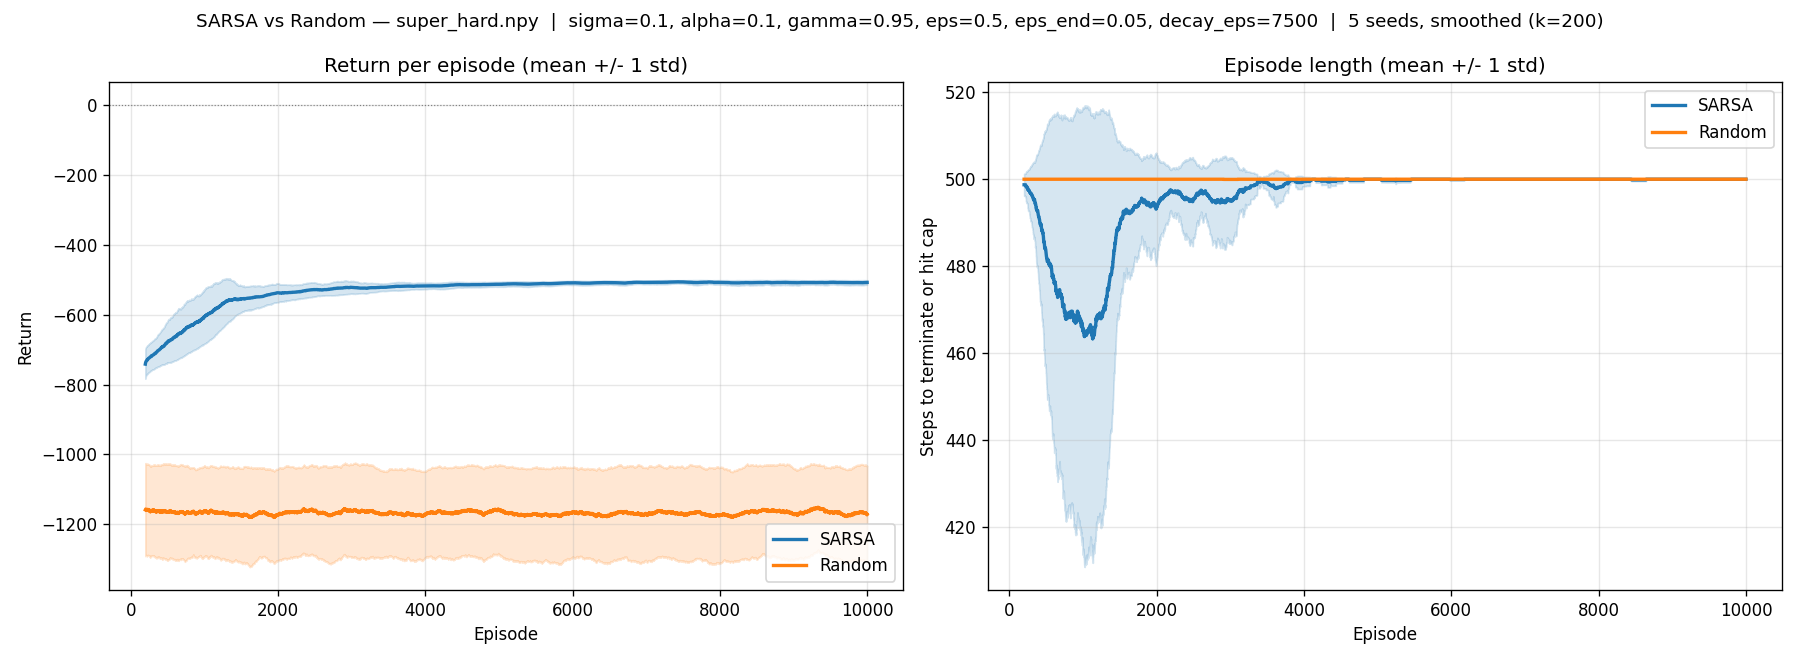

Data behind this chart, as committed beside it:
episode, sarsa_return_mean, sarsa_return_std, random_return_mean, random_return_std, sarsa_steps_mean, sarsa_steps_std, random_steps_mean, random_steps_std, sarsa_success_rate, random_success_rate
0, -1078, 29.89, -1146, 170.7, 500.0, 0.0, 500.0, 0.0, 0.0, 0.0
1, -976.8, 42.06, -1238, 156.6, 500.0, 0.0, 500.0, 0.0, 0.0, 0.0
2, -843.2, 48.09, -1149, 116.4, 500.0, 0.0, 500.0, 0.0, 0.0, 0.0
3, -925.6, 41.92, -1134, 130.2, 500.0, 0.0, 500.0, 0.0, 0.0, 0.0
4, -828.0, 53.96, -1366, 208.7, 500.0, 0.0, 500.0, 0.0, 0.0, 0.0
5, -831.2, 63.87, -1085, 121.2, 500.0, 0.0, 500.0, 0.0, 0.0, 0.0
6, -827.2, 56.31, -1161, 173.8, 500.0, 0.0, 500.0, 0.0, 0.0, 0.0
7, -809.6, 62.56, -1111, 72.24, 500.0, 0.0, 500.0, 0.0, 0.0, 0.0
8, -802.4, 29.57, -1111, 103.7, 500.0, 0.0, 500.0, 0.0, 0.0, 0.0
9, -820.0, 74.32, -1190, 135, 500.0, 0.0, 500.0, 0.0, 0.0, 0.0
10, -791.2, 33.41, -1112, 165.7, 500.0, 0.0, 500.0, 0.0, 0.0, 0.0
11, -824.8, 64.47, -1225, 132.9, 500.0, 0.0, 500.0, 0.0, 0.0, 0.0
12, -824.8, 52.79, -1205, 152.4, 500.0, 0.0, 500.0, 0.0, 0.0, 0.0
13, -778.4, 52.74, -1154, 92.52, 500.0, 0.0, 500.0, 0.0, 0.0, 0.0
14, -779.2, 32.54, -1186, 38.75, 500.0, 0.0, 500.0, 0.0, 0.0, 0.0
15, -738.4, 32.36, -1106, 93.11, 500.0, 0.0, 500.0, 0.0, 0.0, 0.0
16, -740.0, 31.09, -1154, 113.1, 500.0, 0.0, 500.0, 0.0, 0.0, 0.0
17, -756.8, 31.33, -1068, 137.6, 500.0, 0.0, 500.0, 0.0, 0.0, 0.0
18, -834.4, 82.62, -1202, 146.9, 500.0, 0.0, 500.0, 0.0, 0.0, 0.0
19, -748.0, 31.09, -1056, 215.8, 500.0, 0.0, 500.0, 0.0, 0.0, 0.0
20, -801.6, 33.62, -1114, 185.9, 500.0, 0.0, 500.0, 0.0, 0.0, 0.0
21, -781.6, 17.08, -1182, 128.8, 500.0, 0.0, 500.0, 0.0, 0.0, 0.0
22, -725.6, 36.97, -1137, 91.82, 500.0, 0.0, 500.0, 0.0, 0.0, 0.0
23, -720.8, 62.86, -1122, 139.7, 500.0, 0.0, 500.0, 0.0, 0.0, 0.0
24, -718.4, 51.57, -1099, 141.1, 500.0, 0.0, 500.0, 0.0, 0.0, 0.0
25, -804.8, 62.14, -1271, 141.6, 500.0, 0.0, 500.0, 0.0, 0.0, 0.0
26, -754.4, 46.41, -1106, 124.2, 500.0, 0.0, 500.0, 0.0, 0.0, 0.0
27, -792.8, 60.47, -1098, 100.6, 500.0, 0.0, 500.0, 0.0, 0.0, 0.0
28, -752.8, 44.93, -1272, 79.48, 500.0, 0.0, 500.0, 0.0, 0.0, 0.0
29, -736.0, 54.96, -1204, 180.6, 500.0, 0.0, 500.0, 0.0, 0.0, 0.0
30, -760.8, 43.85, -1282, 126.3, 500.0, 0.0, 500.0, 0.0, 0.0, 0.0
31, -752.0, 44.69, -1226, 196.7, 500.0, 0.0, 500.0, 0.0, 0.0, 0.0
32, -736.8, 32.63, -1162, 117.9, 500.0, 0.0, 500.0, 0.0, 0.0, 0.0
33, -746.4, 65.41, -1149, 114.8, 500.0, 0.0, 500.0, 0.0, 0.0, 0.0
34, -734.4, 44.44, -1146, 82.19, 500.0, 0.0, 500.0, 0.0, 0.0, 0.0
35, -756.8, 59.46, -1170, 196.2, 500.0, 0.0, 500.0, 0.0, 0.0, 0.0
36, -725.6, 60.17, -1161, 159.8, 500.0, 0.0, 500.0, 0.0, 0.0, 0.0
37, -755.2, 31.33, -1184, 134.4, 500.0, 0.0, 500.0, 0.0, 0.0, 0.0
38, -821.6, 52.25, -1101, 135.4, 500.0, 0.0, 500.0, 0.0, 0.0, 0.0
39, -749.6, 24.34, -1122, 130.1, 500.0, 0.0, 500.0, 0.0, 0.0, 0.0
40, -756.8, 22.82, -1208, 186.2, 500.0, 0.0, 500.0, 0.0, 0.0, 0.0
41, -764.8, 39.95, -1068, 66.36, 500.0, 0.0, 500.0, 0.0, 0.0, 0.0
42, -752.8, 16.67, -1286, 171.6, 500.0, 0.0, 500.0, 0.0, 0.0, 0.0
43, -724.8, 25.6, -1207, 54.22, 500.0, 0.0, 500.0, 0.0, 0.0, 0.0
44, -717.6, 63.23, -1103, 82.57, 500.0, 0.0, 500.0, 0.0, 0.0, 0.0
45, -727.2, 33.12, -1201, 194.8, 500.0, 0.0, 500.0, 0.0, 0.0, 0.0
46, -740.0, 61.5, -1243, 138.5, 500.0, 0.0, 500.0, 0.0, 0.0, 0.0
47, -740.0, 46.51, -1154, 124.6, 500.0, 0.0, 500.0, 0.0, 0.0, 0.0
48, -724.8, 37.64, -1185, 100.8, 500.0, 0.0, 500.0, 0.0, 0.0, 0.0
49, -726.4, 9.33, -1082, 79.18, 500.0, 0.0, 500.0, 0.0, 0.0, 0.0
50, -726.4, 14.66, -1103, 94.3, 500.0, 0.0, 500.0, 0.0, 0.0, 0.0
51, -725.6, 52.19, -1164, 162.1, 500.0, 0.0, 500.0, 0.0, 0.0, 0.0
52, -700.8, 27.99, -1045, 151.5, 500.0, 0.0, 500.0, 0.0, 0.0, 0.0
53, -736.0, 64.65, -1128, 245.7, 500.0, 0.0, 500.0, 0.0, 0.0, 0.0
54, -770.4, 29.57, -1027, 79.62, 500.0, 0.0, 500.0, 0.0, 0.0, 0.0
55, -741.6, 29.89, -1142, 113, 500.0, 0.0, 500.0, 0.0, 0.0, 0.0
56, -761.6, 60.69, -1068, 129.3, 500.0, 0.0, 500.0, 0.0, 0.0, 0.0
57, -774.4, 83.24, -1054, 67.44, 500.0, 0.0, 500.0, 0.0, 0.0, 0.0
58, -736.8, 20.61, -1010, 105, 500.0, 0.0, 500.0, 0.0, 0.0, 0.0
59, -739.2, 40.67, -1195, 146.1, 500.0, 0.0, 500.0, 0.0, 0.0, 0.0
... 9,940 more rows
